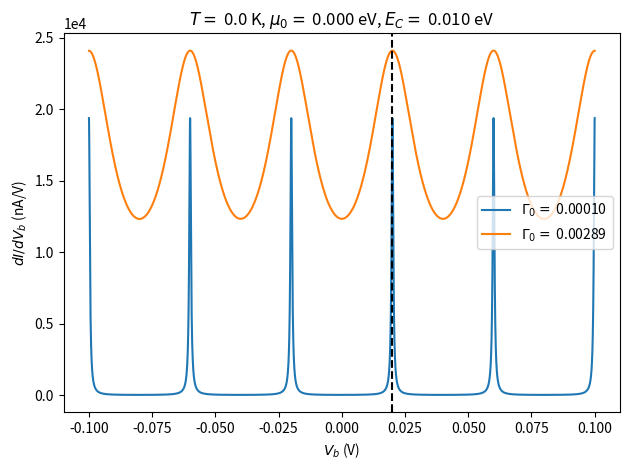
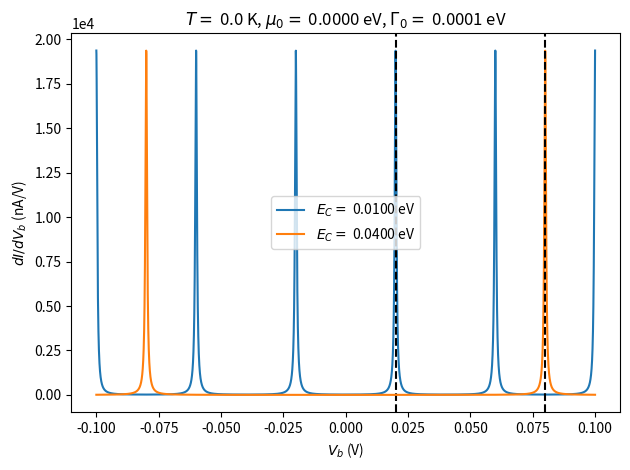

Source code (Python) for these figures, in order:
'''
Simmons formula description of tunneling through a tunnel junction,
under different physical scenarios

Main problems:
Is it valid to use the charging energy form for single-particle En ?
Oscillations are not big enough (order of 10s of nA rather than 100s of nA)
Peak height falls off to slowly with T (5 K -> 50 K only a 1/3 dropoff)
'''

import numpy as np
import matplotlib.pyplot as plt
from scipy.integrate import simpson as scipy_integ

import time

def En(n, EC, Vb):
    '''
    This gives the energy of a single-fermion level rather than a
    many-body charge state. 
    '''
    if False:
        assert(EC == 0.0);
        return EC*n*n-Vg*n;
    else:
        return EC*(2*n+1)+Vb/2 # chem potential of island is zero of energy scale

def nFD(epsilon, kBT):
    '''
    '''
    
    return 1/(np.exp(epsilon/kBT)+1);

def I_of_Vb_zero(Vb, mu0, Gamma, EC, kBT, ns):
    '''
    Compute the zero temperature current according to
    the analytical integration result
    '''
    if(not isinstance(Vb, np.ndarray)): raise TypeError;
    if(not isinstance(mu0, float)): raise TypeError;
    if(not isinstance(ns, np.ndarray)): raise TypeError;
    if(ns.dtype != int): raise TypeError;
    assert (kBT == 0.0); # just to have same call signature

    # chem potentials
    muL, muR = mu0+Vb, mu0;

    # current
    current = np.zeros_like(Vb);
    for n in ns:
        Enval = En(n,EC,Vb);
        current += np.arctan((muL-Enval)/(2*Gamma));
        current +=-np.arctan((muR-Enval)/(2*Gamma));
    return Gamma*Gamma/(Gamma+Gamma) *current;

def dI_of_Vb_zero(Vb, mu0, Gamma, EC, kBT, ns):
    '''
    Compute the zero temperature conductance according to
    the analytical integration result
    '''
    if(not isinstance(Vb, np.ndarray)): raise TypeError;
    if(not isinstance(mu0, float)): raise TypeError;
    if(not isinstance(ns, np.ndarray)): raise TypeError;
    if(ns.dtype != int): raise TypeError;
    assert (kBT == 0.0); # just to have same call signature

    # chem potentials
    muL, muR = mu0+Vb, mu0;

    # conductance
    conductance = np.zeros_like(Vb);
    for n in ns:
        Enval = En(n,EC,Vb);
        conductance += 1/(1+np.power((muL-Enval)/(2*Gamma),2));
        conductance += 1/(1+np.power((muR-Enval)/(2*Gamma),2));
    return Gamma*Gamma/(8*Gamma*Gamma)*conductance;

def I_of_Vb(Vb, mu0, Gamma, EC, kBT, ns, xvals=1e5):
    '''
    Compute the finite temperature current by numerical integration
    '''
    if(not isinstance(Vb, np.ndarray)): raise TypeError;
    if(not isinstance(mu0, float)): raise TypeError;
    if(not isinstance(ns, np.ndarray)): raise TypeError;
    if(ns.dtype != int): raise TypeError;

    # variable of integration
    mulimits = np.array([mu0,mu0-np.min(Vb),mu0+np.min(Vb),mu0-np.max(Vb),mu0+np.max(Vb)]);
    Elimits = (-5*kBT+np.min(mulimits),+5*kBT+np.max(mulimits));
    Evals = np.linspace(*Elimits,int(xvals));
    print("Integration limits = ",Elimits);

    # integrate to get current contribution
    integration_result = np.zeros_like(Vb);
    for Vbi, Vbval in enumerate(Vb):
        for n in ns:
            muL, muR = mu0+Vbval, mu0;
            Enval = En(n,EC,Vbval);
            tau_vals = 1/(1+ np.power( (Evals-Enval)/(2*Gamma),2));
            integration_result[Vbi] += np.trapz(tau_vals*(nFD(Evals-muL,kBT)-nFD(Evals-muR,kBT)), Evals);

    return Gamma*Gamma/(4*Gamma*Gamma)*integration_result

def dI_of_Vb(Vb, mu0, Gamma, EC, kBT, ns, Mn = 10, xvals=1e4):
    '''
    Compute the finite temperature conductance by numerical integration
    '''
    if(not isinstance(Vb, np.ndarray)): raise TypeError;
    if(not isinstance(mu0, float)): raise TypeError;
    if(not isinstance(ns, np.ndarray)): raise TypeError;
    if(ns.dtype != int): raise TypeError;

    # variable of integration
    mulimits = np.array([mu0,mu0-np.min(Vb),mu0+np.min(Vb),mu0-np.max(Vb),mu0+np.max(Vb)]);
    Elimits = (-Mn*kBT+np.min(mulimits),+Mn*kBT+np.max(mulimits));
    Emesh = np.linspace(*Elimits, int(xvals));
    Beta = 1/kBT;

    # store exp(E-) as array outside loop
    # evaluate all constants outside the loop

    # function to integrate
    def integrand(Eint, nints, Vbint):
        retval = np.zeros_like(Eint);
        exp_muR = np.exp((Eint-mu0)*Beta);
        exp_muL = exp_muR*np.exp(-Vbint*Beta);
        for n in nints:
            ratio_n = (Eint-(2*n+1)*EC-Vbint/2)/(2*Gamma);
            lorentzian_n = 1/(1+ (ratio_n)*(ratio_n));
            ret_n = Beta*exp_muL/((exp_muL+1)*(exp_muL+1));
            ret_n += ratio_n/(2*Gamma) *lorentzian_n*(1/(exp_muL+1) - 1/(exp_muR+1));
            retval += ret_n*lorentzian_n
        return retval;

    # plot integrand
    if False:
        print("Integration limits = ",Elimits);
        fig, ax = plt.subplots();
        for Vval in [Vb[0], Vb[len(Vb)//3], Vb[2*len(Vb)//3], Vb[-1]]:
            yvals = integrand(Emesh, ns, Vval);
            ax.plot(Emesh, yvals, label = Vval);
        plt.show();
        assert False;
    
    # integrate to get current contribution
    integration_result = np.empty_like(Vb);
    for Vbi, Vbval in enumerate(Vb):
        Vb_integrand = integrand(Emesh, ns, Vbval);
        integration_result[Vbi] = scipy_integ(Vb_integrand, Emesh);

    return Gamma*Gamma/(4*Gamma*Gamma)*integration_result;


if(__name__ == "__main__"):

    # experimental params (Mn/5KExp.txt)
    Vb_max = 0.1;
    kelvin2eV =  8.617e-5; # units eV/K
    conductance_quantum = 7.748e-5; # units amp/volt
    conductance = True;

    if False: # plot with various methods

        # physical params, in eV
        my_mu0 = 0.00; # *relative* to the island chem potential
        my_EC = 0.005;
        my_temp = 30.0*kelvin2eV;
        nmax = 4;
        narr = np.arange(-nmax,nmax+1);

        for my_Gamma in [2*my_EC/np.sqrt(48), 2*my_EC/np.sqrt(48)/100]:

            # plotting
            fig, axes = plt.subplots(2, sharex=True);
            Vbs = np.linspace(-Vb_max,Vb_max,int(200));

        
            # zero temp analytic
            Is = dI_of_Vb_zero(Vbs, my_mu0, my_Gamma, my_EC, 0.0, narr);
            axes[0].plot(Vbs, conductance_quantum*1e9*Is, label = "dI_of_Vb_zero");

            # finite temp analytical
            start = time.time();
            Is = dI_of_Vb(Vbs, my_mu0, my_Gamma, my_EC, my_temp, narr);
            stop = time.time();
            print("dI_of_Vb time = ",stop-start);
            axes[0].plot(Vbs, conductance_quantum*1e9*Is, label = "dI_of_Vb");

            if False:
                # zero temp gradient
                Is = np.gradient(I_of_Vb_zero(Vbs, my_mu0, my_Gamma, my_EC, 0.0, narr));
                axes[1].plot(Vbs, conductance_quantum*1e9*Is, label = "gradient of I_of_Vb_zero");

                # finite temp gradient
                start = time.time();
                Is = np.gradient(I_of_Vb(Vbs, my_mu0, my_Gamma, my_EC, my_temp, narr));
                stop = time.time();
                print("I_of_Vb time = ",stop-start);
                axes[1].plot(Vbs, conductance_quantum*1e9*Is, label = "gradient of I_of_Vb");

            # peaks
            for integer in [0]:
                print("2EC(2n+1) - 2mu0 = {:.3f}".format(2*En(integer, my_EC, 0.0)-2*my_mu0));
                for ax in axes:
                    ax.axvline(2*En(integer, my_EC, 0.0)-2*my_mu0,color="black",linestyle="dashed");

            # format
            axes[0].set_title( "$T = $ {:.3f} eV, $\mu_0 = $ {:.3f} eV, $\Gamma_0 = $ {:.3f} eV, $E_C = $ {:.3f} eV".format(my_temp, my_mu0, my_Gamma, my_EC));
            axes[-1].set_xlabel("$V_b$ (V)");
            for ax in axes:
                ax.set_ylabel("$dI/dV_b$ (nA/V)");
                ax.ticklabel_format(axis='y',style='sci',scilimits=(0,0));
                ax.legend();
            plt.tight_layout();
            plt.show();

    if True: # plot at various Gamma
        fig, ax = plt.subplots();
        Vbs = np.linspace(-Vb_max,Vb_max,int(1e4));

        # physical params, in eV
        my_mu0 = 0.0; # *relative* to the island chem potential
        my_EC = 0.010;
        my_temp = 0.0*kelvin2eV;
        nmax = 10;
        narr = np.arange(-nmax,nmax+1);

        # iter over Gamma
        Gammavals = np.array([1e-4,my_EC/np.sqrt(4*3)]); # CHANGE !
        to_save = np.empty((len(Gammavals),len(Vbs)),dtype=float); to_savei=0;
        for Gammaval in Gammavals:
            if(conductance): Is = dI_of_Vb_zero(Vbs, my_mu0, Gammaval, my_EC, my_temp, narr);
            else: Is = I_of_Vb_zero(Vbs, my_mu0, Gammaval, my_EC, my_temp, narr);
            to_save[to_savei]=Is; to_savei += 1;
            ax.plot(Vbs, conductance_quantum*1e9*Is, label = "$\Gamma_0 = $ {:.5f}".format(Gammaval));
        for integer in [0]:
            print("2EC(2n+1) - 2mu0 = {:.3f}".format(2*En(integer, my_EC, 0.0)-2*my_mu0));
            ax.axvline(2*En(integer, my_EC, 0.0)-2*my_mu0,color="black",linestyle="dashed");

        # format
        ax.set_title("$T = $ {:.1f} K, $\mu_0 = $ {:.3f} eV, $E_C = $ {:.3f} eV".format(my_temp/kelvin2eV, my_mu0, my_EC));
        ax.set_xlabel("$V_b$ (V)");
        if(conductance): ax.set_ylabel("$dI/dV_b$ (nA/V)");
        else: ax.set_ylabel("$I(V_b)$ (nA)");
        ax.ticklabel_format(axis='y',style='sci',scilimits=(0,0));
        plt.legend();
        plt.tight_layout();
        plt.show();

    if True: # plot at various EC
        fig, ax = plt.subplots();
        Vbs = np.linspace(-Vb_max,Vb_max,int(1e4));

        # physical params, in eV
        my_mu0 = 0.0; # *relative* to the island chem potential
        my_Gamma = 0.0001; 
        my_temp = 0.0*kelvin2eV;
        nmax = 10;
        narr = np.arange(-nmax,nmax+1);

        # iter over EC
        ECvals = np.array([0.01,0.04]);
        to_save = np.empty((len(ECvals),len(Vbs)),dtype=float); to_savei=0;
        for ECval in ECvals:
            if(conductance): Is = dI_of_Vb_zero(Vbs, my_mu0, my_Gamma, ECval, my_temp, narr);
            else: Is = I_of_Vb_zero(Vbs, my_mu0, my_Gamma, ECval, my_temp, narr);
            to_save[to_savei]=Is; to_savei += 1;
            ax.plot(Vbs, conductance_quantum*1e9*Is, label = "$E_C = $ {:.4f} eV".format(ECval));
            for integer in [0]:
                print("2EC(2n+1) - 2mu0 = {:.3f}".format(2*En(integer, ECval, 0.0)-2*my_mu0));
                ax.axvline(2*En(integer, ECval, 0.0)-2*my_mu0,color="black",linestyle="dashed");

        # format
        ax.set_title( "$T = $ {:.1f} K, $\mu_0 = $ {:.4f} eV, $\Gamma_0 = $ {:.4f} eV".format(my_temp/kelvin2eV, my_mu0, my_Gamma));
        ax.set_xlabel("$V_b$ (V)");
        if(conductance): ax.set_ylabel("$dI/dV_b$ (nA/V)");
        else: ax.set_ylabel("$I(V_b)$ (nA)");
        ax.ticklabel_format(axis='y',style='sci',scilimits=(0,0));
        plt.legend();
        plt.tight_layout();
        plt.show();

    if False: # plot at various temperatures
        fig, ax = plt.subplots();
        Vbs = np.linspace(0,Vb_max,int(1e4));

        # physical params, in eV
        my_mu0 = 0.0; # *relative* to the island chem potential
        my_Gamma = 0.0001;
        my_EC = 0.010;
        nmax = 10;
        narr = np.arange(-nmax,nmax+1);

        # iter over T
        Tvals = np.array([2.5,5,10,20])*kelvin2eV;
        to_save = np.empty((len(Tvals),len(Vbs)),dtype=float); to_savei=0;
        for Tval in Tvals:
            start = time.time();
            if(conductance): Is = dI_of_Vb(Vbs, my_mu0, my_Gamma, my_EC, Tval, narr);
            else: Is = I_of_Vb(Vbs, my_mu0, my_Gamma, my_EC, Tval, narr);
            stop = time.time();
            print("Total integration time = ",stop-start);
            to_save[to_savei]=Is; to_savei += 1;
            ax.plot(Vbs, conductance_quantum*1e9*Is, label = "$k_B T = $ {:.4f} eV".format(Tval));
        for integer in [0]:
            print("2EC(2n+1) - 2mu0 = {:.4f}".format(2*En(integer, my_EC, 0.0)-2*my_mu0));
            ax.axvline(2*En(integer, my_EC, 0.0)-2*my_mu0,color="black",linestyle="dashed");

        # format
        ax.set_title( "$\mu_0 = $ {:.4f} eV, $\Gamma_0 = $ {:.4f} eV, $E_C = $ {:.4f} eV".format(my_mu0, my_Gamma, my_EC));
        ax.set_xlabel("$V_b$ (V)");
        ax.set_xlim(np.min(Vbs), np.max(Vbs));
        if(conductance): ax.set_ylabel("$dI/dV_b$ (nA/V)");
        else: ax.set_ylabel("$I(V_b)$ (nA)");
        ax.ticklabel_format(axis='y',style='sci',scilimits=(0,0));
        plt.legend();
        plt.tight_layout();
        plt.show();

    if False: # plot at various mu0
        fig, ax = plt.subplots();
        Vbs = np.linspace(-Vb_max,Vb_max,int(1e3));

        # physical params, in eV
        my_EC = 0.01; 
        my_Gamma = 1e-5; 
        my_temp = 0.0*kelvin2eV;
        nmax = 5;
        narr = np.arange(-nmax,nmax+1);

        # iter over EC
        muvals = np.array([0.001,0.05]);
        to_save = np.empty((len(muvals),len(Vbs)),dtype=float); to_savei=0;
        for muval in muvals:
            if(conductance): Is = dI_of_Vb_zero(Vbs, muval, my_Gamma, my_EC, my_temp, narr);
            else: Is = I_of_Vb_zero(Vbs, muval, my_Gamma, my_EC, my_temp, narr);
            to_save[to_savei]=Is; to_savei += 1;
            ax.plot(Vbs, conductance_quantum*1e9*Is, label = "$\mu_0 = $ {:.3f}".format(muval));
            for integer in [0]:
                print("2EC(2n+1) - 2mu0 = {:.3f}".format(2*En(integer, my_EC, 0.0)-2*muval));
                ax.axvline(2*En(integer, my_EC, 0.0)-2*muval,color="black",linestyle="dashed");

        # format
        ax.set_title( "$T = $ {:.1f} K, $\Gamma_0 = $ {:.3f} eV, $E_C = $ {:.3f} eV".format(my_temp/kelvin2eV, my_Gamma, my_EC));
        ax.set_xlabel("$V_b$ (V)");
        if(conductance): ax.set_ylabel("$dI/dV_b$ (nA/V)");
        else: ax.set_ylabel("$I(V_b)$ (nA)");
        ax.ticklabel_format(axis='y',style='sci',scilimits=(0,0));
        plt.legend();
        plt.tight_layout();
        plt.show();
    
